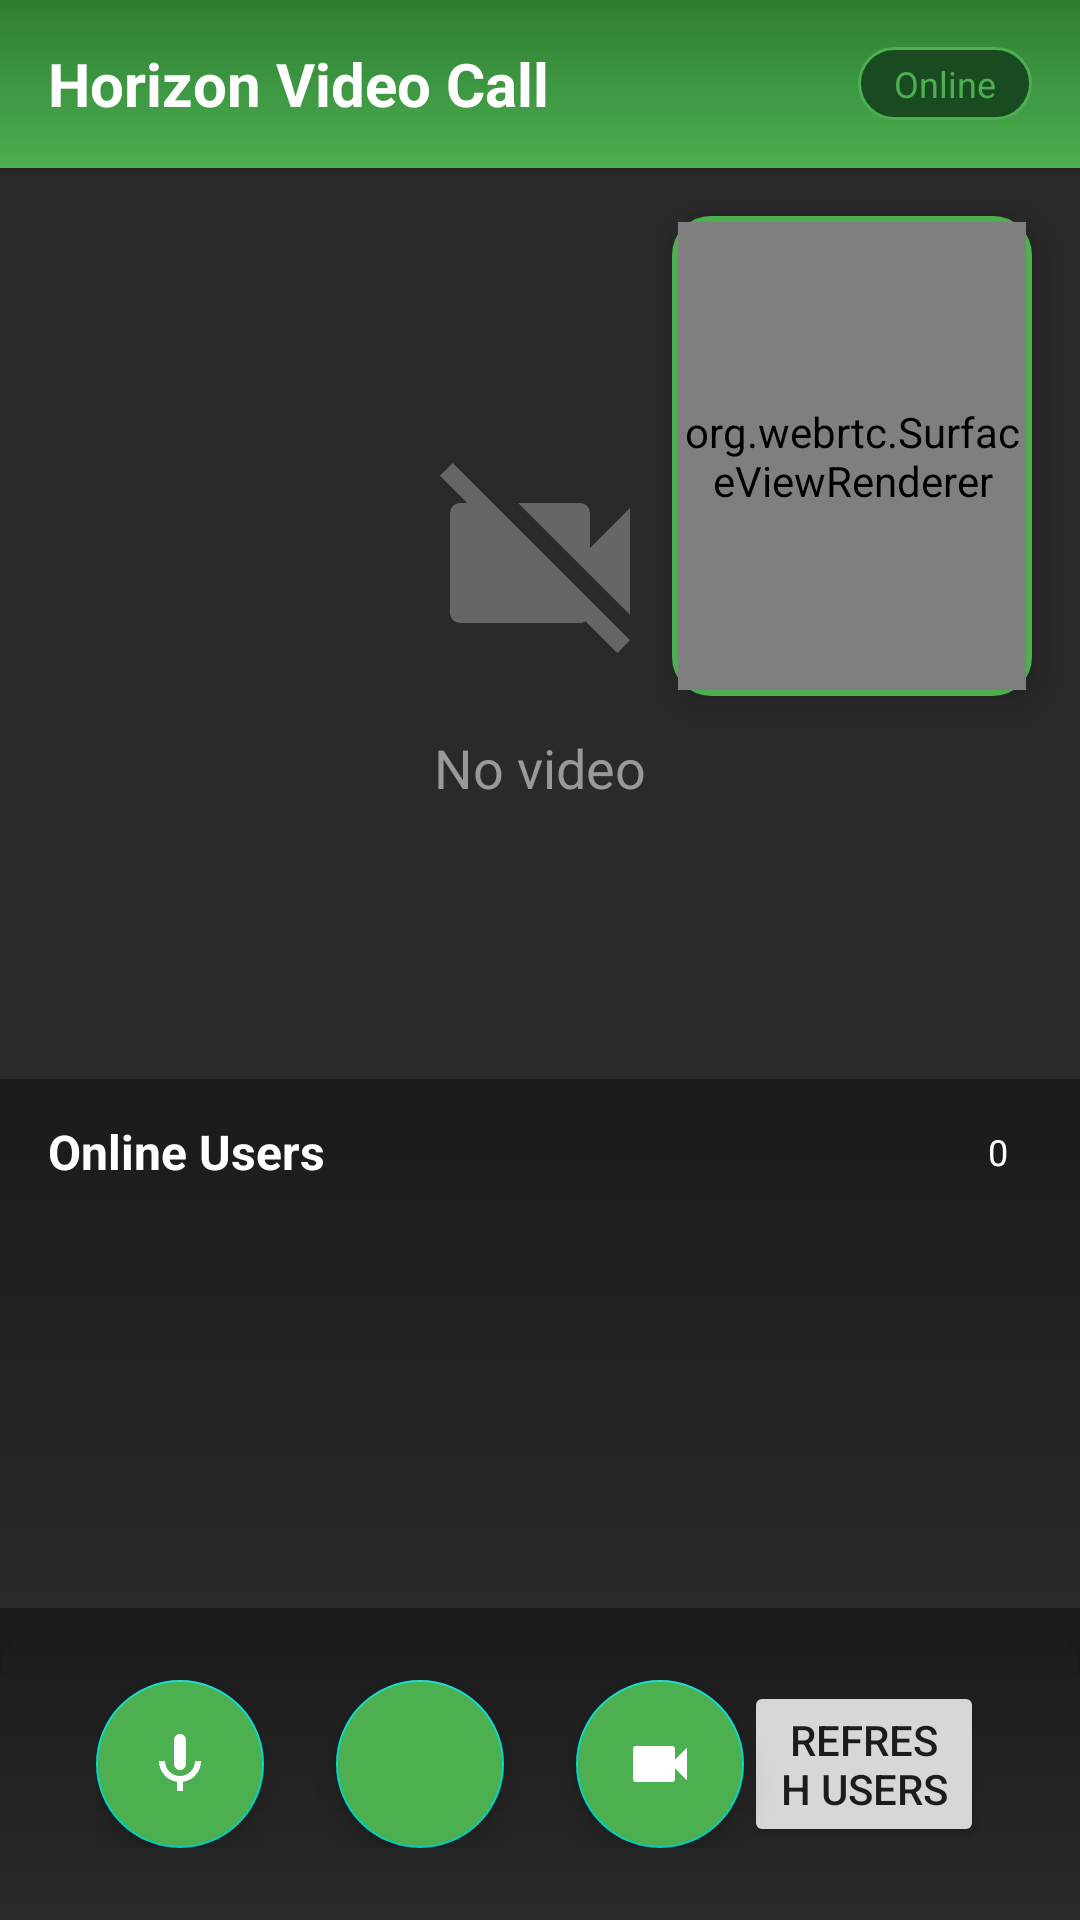

Write the Android layout XML for this screen, with the resource values it uses.
<!-- AndroidManifest.xml: application theme Theme.Horizon -->
<!-- res/layout/fragment_connect.xml -->
<?xml version="1.0" encoding="utf-8"?>
<RelativeLayout xmlns:android="http://schemas.android.com/apk/res/android"
    xmlns:app="http://schemas.android.com/apk/res-auto"
    android:layout_width="match_parent"
    android:layout_height="match_parent"
    android:background="#1a1a1a">

    
    <LinearLayout
        android:id="@+id/topBar"
        android:layout_width="match_parent"
        android:layout_height="?attr/actionBarSize"
        android:background="@drawable/gradient_top_bar"
        android:elevation="4dp"
        android:gravity="center_vertical"
        android:orientation="horizontal"
        android:paddingHorizontal="16dp">

        <TextView
            android:layout_width="0dp"
            android:layout_height="wrap_content"
            android:layout_weight="1"
            android:text="Horizon Video Call"
            android:textColor="#FFFFFF"
            android:textSize="20sp"
            android:textStyle="bold" />

        <TextView
            android:id="@+id/connectionStatus"
            android:layout_width="wrap_content"
            android:layout_height="wrap_content"
            android:background="@drawable/status_background"
            android:paddingHorizontal="12dp"
            android:paddingVertical="4dp"
            android:text="Online"
            android:textColor="#4CAF50"
            android:textSize="12sp" />

    </LinearLayout>

    
    <LinearLayout
        android:layout_width="match_parent"
        android:layout_height="match_parent"
        android:layout_below="@id/topBar"
        android:orientation="vertical">

        
        <FrameLayout
            android:id="@+id/remoteVideoContainer"
            android:layout_width="match_parent"
            android:layout_height="0dp"
            android:layout_weight="1"
            android:background="#000000">

            <org.webrtc.SurfaceViewRenderer
                android:id="@+id/remoteView"
                android:layout_width="match_parent"
                android:layout_height="match_parent" />

            
            <LinearLayout
                android:id="@+id/noVideoPlaceholder"
                android:layout_width="match_parent"
                android:layout_height="match_parent"
                android:background="#2a2a2a"
                android:gravity="center"
                android:orientation="vertical"
                android:visibility="visible">

                <ImageView
                    android:layout_width="80dp"
                    android:layout_height="80dp"
                    android:layout_marginBottom="16dp"
                    android:src="@drawable/ic_videocam_off"
                    app:tint="#666666" />

                <TextView
                    android:layout_width="wrap_content"
                    android:layout_height="wrap_content"
                    android:text="No video"
                    android:textColor="#999999"
                    android:textSize="18sp" />

            </LinearLayout>

            
            <FrameLayout
                android:id="@+id/localVideoContainer"
                android:layout_width="120dp"
                android:layout_height="160dp"
                android:layout_gravity="top|end"
                android:layout_margin="16dp"
                android:background="@drawable/local_video_background"
                android:elevation="8dp">

                <org.webrtc.SurfaceViewRenderer
                    android:id="@+id/localView"
                    android:layout_width="match_parent"
                    android:layout_height="match_parent"
                    android:layout_margin="2dp" />

                
                <LinearLayout
                    android:id="@+id/localVideoPlaceholder"
                    android:layout_width="match_parent"
                    android:layout_height="match_parent"
                    android:background="#333333"
                    android:gravity="center"
                    android:visibility="gone">

                    <ImageView
                        android:layout_width="32dp"
                        android:layout_height="32dp"
                        android:src="@drawable/ic_account_circle"
                        app:tint="#666666" />

                </LinearLayout>

            </FrameLayout>

            
            <LinearLayout
                android:id="@+id/callStatusContainer"
                android:layout_width="wrap_content"
                android:layout_height="wrap_content"
                android:layout_gravity="center_horizontal|top"
                android:layout_marginTop="32dp"
                android:background="@drawable/call_status_background"
                android:orientation="horizontal"
                android:paddingHorizontal="16dp"
                android:paddingVertical="8dp"
                android:visibility="gone">

                <TextView
                    android:id="@+id/callStatusText"
                    android:layout_width="wrap_content"
                    android:layout_height="wrap_content"
                    android:text="Connecting..."
                    android:textColor="#FFFFFF"
                    android:textSize="14sp" />

                <ProgressBar
                    android:layout_width="16dp"
                    android:layout_height="16dp"
                    android:layout_marginStart="8dp"
                    android:indeterminateTint="#FFFFFF" />

            </LinearLayout>

        </FrameLayout>

        
        <LinearLayout
            android:id="@+id/userListContainer"
            android:layout_width="match_parent"
            android:layout_height="wrap_content"
            android:background="@drawable/user_list_background"
            android:orientation="vertical"
            android:paddingHorizontal="16dp"
            android:paddingVertical="12dp">

            <LinearLayout
                android:layout_width="match_parent"
                android:layout_height="wrap_content"
                android:gravity="center_vertical"
                android:orientation="horizontal">

                <TextView
                    android:layout_width="0dp"
                    android:layout_height="wrap_content"
                    android:layout_weight="1"
                    android:text="Online Users"
                    android:textColor="#FFFFFF"
                    android:textSize="16sp"
                    android:textStyle="bold" />
                <TextView
                    android:id="@+id/userCount"
                    android:layout_width="wrap_content"
                    android:layout_height="wrap_content"
                    android:background="@drawable/user_count_background"
                    android:paddingHorizontal="8dp"
                    android:paddingVertical="4dp"
                    android:text="0"
                    android:textColor="#FFFFFF"
                    android:textSize="12sp" />

            </LinearLayout>

            <androidx.recyclerview.widget.RecyclerView
                android:id="@+id/userRecyclerView"
                android:layout_width="match_parent"
                android:layout_height="120dp"
                android:layout_marginTop="8dp"
                android:clipToPadding="false"
                android:orientation="horizontal"
                android:paddingVertical="8dp" />

        </LinearLayout>

        
        <LinearLayout
            android:id="@+id/controlPanel"
            android:layout_width="match_parent"
            android:layout_height="wrap_content"
            android:background="@drawable/control_panel_background"
            android:gravity="center"
            android:orientation="horizontal"
            android:paddingHorizontal="32dp"
            android:paddingVertical="24dp">

            
            <com.google.android.material.floatingactionbutton.FloatingActionButton
                android:id="@+id/muteAudioButton"
                android:layout_width="wrap_content"
                android:layout_height="wrap_content"
                android:layout_marginEnd="16dp"
                android:backgroundTint="#4CAF50"
                android:src="@drawable/ic_mic"
                app:tint="#FFFFFF"
                app:fabSize="normal" />

            
            <com.google.android.material.floatingactionbutton.FloatingActionButton
                android:id="@+id/callButton"
                android:layout_width="wrap_content"
                android:layout_height="wrap_content"
                android:layout_marginHorizontal="8dp"
                android:backgroundTint="#4CAF50"
                android:src="@drawable/ic_call"
                app:tint="#FFFFFF"
                app:fabSize="auto" />

            
            <com.google.android.material.floatingactionbutton.FloatingActionButton
                android:id="@+id/toggleVideoButton"
                android:layout_width="wrap_content"
                android:layout_height="wrap_content"
                android:layout_marginStart="16dp"
                android:backgroundTint="#4CAF50"
                android:src="@drawable/ic_videocam"
                app:tint="#FFFFFF"
                app:fabSize="normal" />
            <Button
                android:id="@+id/refreshUsersButton"
                android:layout_width="wrap_content"
                android:layout_height="wrap_content"
                android:text="Refresh Users"
                android:onClick="@{() -> refreshOnlineUsers()}" />

        </LinearLayout>

    </LinearLayout>

    
    <LinearLayout
        android:id="@+id/loadingOverlay"
        android:layout_width="match_parent"
        android:layout_height="match_parent"
        android:background="#80000000"
        android:gravity="center"
        android:orientation="vertical"
        android:visibility="gone">

        <ProgressBar
            android:layout_width="48dp"
            android:layout_height="48dp"
            android:indeterminateTint="#4CAF50" />

        <TextView
            android:id="@+id/loadingText"
            android:layout_width="wrap_content"
            android:layout_height="wrap_content"
            android:layout_marginTop="16dp"
            android:text="Initializing..."
            android:textColor="#FFFFFF"
            android:textSize="16sp" />

    </LinearLayout>

</RelativeLayout>
<!-- resources referenced by this layout -->
<resources>
  <!-- drawable call_status_background (drawable) -->
  <?xml version="1.0" encoding="utf-8"?>
  <shape xmlns:android="http://schemas.android.com/apk/res/android">
      <corners android:radius="20dp" />
      <solid android:color="#80000000" />
  </shape>
  <!-- drawable control_panel_background (drawable) -->
  <?xml version="1.0" encoding="utf-8"?>
  <shape xmlns:android="http://schemas.android.com/apk/res/android">
      <gradient
          android:angle="90"
          android:startColor="#2a2a2a"
          android:endColor="#1a1a1a"
          android:type="linear" />
      <corners android:topLeftRadius="24dp" android:topRightRadius="24dp" />
  </shape>
  <!-- drawable gradient_top_bar (drawable) -->
  <?xml version="1.0" encoding="utf-8"?>
  <shape xmlns:android="http://schemas.android.com/apk/res/android">
      <gradient
          android:angle="90"
          android:startColor="#4CAF50"
          android:endColor="#2E7D32"
          android:type="linear" />
  </shape>
  <!-- drawable ic_mic (drawable) -->
  <?xml version="1.0" encoding="utf-8"?>
  <vector xmlns:android="http://schemas.android.com/apk/res/android"
      android:width="24dp"
      android:height="24dp"
      android:viewportWidth="24"
      android:viewportHeight="24">
      <path
          android:fillColor="#FFFFFF"
          android:pathData="M12,2C13.1,2 14,2.9 14,4L14,12C14,13.1 13.1,14 12,14C10.9,14 10,13.1 10,12L10,4C10,2.9 10.9,2 12,2M19,11C19,14.53 16.39,17.44 13,17.93L13,21L11,21L11,17.93C7.61,17.44 5,14.53 5,11L7,11C7,13.76 9.24,16 12,16C14.76,16 17,13.76 17,11L19,11Z" />
  </vector>
  <!-- drawable ic_videocam (drawable) -->
  <?xml version="1.0" encoding="utf-8"?>
  <vector xmlns:android="http://schemas.android.com/apk/res/android"
      android:width="24dp"
      android:height="24dp"
      android:viewportWidth="24"
      android:viewportHeight="24">
      <path
          android:fillColor="#FFFFFF"
          android:pathData="M17,10.5V7A1,1 0 0,0 16,6H4A1,1 0 0,0 3,7V17A1,1 0 0,0 4,18H16A1,1 0 0,0 17,17V13.5L21,17.5V6.5L17,10.5Z" />
  </vector>
  <!-- drawable ic_videocam_off (drawable) -->
  <?xml version="1.0" encoding="utf-8"?>
  <vector xmlns:android="http://schemas.android.com/apk/res/android"
      android:width="24dp"
      android:height="24dp"
      android:viewportWidth="24"
      android:viewportHeight="24">
      <path
          android:fillColor="#FFFFFF"
          android:pathData="M21,6.5L17,10.5V7A1,1 0 0,0 16,6H9.82L21,17.18V6.5M3.27,2L2,3.27L4.73,6H4A1,1 0 0,0 3,7V17A1,1 0 0,0 4,18H16C16.21,18 16.39,17.92 16.55,17.82L19.73,21L21,19.73L3.27,2Z" />
  </vector>
  <!-- drawable local_video_background (drawable) -->
  <?xml version="1.0" encoding="utf-8"?>
  <shape xmlns:android="http://schemas.android.com/apk/res/android">
      <corners android:radius="12dp" />
      <solid android:color="#333333" />
      <stroke
          android:width="2dp"
          android:color="#4CAF50" />
  </shape>
  <!-- drawable status_background (drawable) -->
  <?xml version="1.0" encoding="utf-8"?>
  <shape xmlns:android="http://schemas.android.com/apk/res/android">
      <corners android:radius="12dp" />
      <solid android:color="#1A4A20" />
      <stroke
          android:width="1dp"
          android:color="#4CAF50" />
  </shape>
  <!-- drawable user_list_background (drawable) -->
  <?xml version="1.0" encoding="utf-8"?>
  <shape xmlns:android="http://schemas.android.com/apk/res/android">
      <gradient
          android:angle="90"
          android:startColor="#2a2a2a"
          android:endColor="#1a1a1a"
          android:type="linear" />
  </shape>
  <style name="Theme.Horizon" parent="Base.Theme.Horizon" />
  <style name="Base.Theme.Horizon" parent="Theme.MaterialComponents.DayNight.NoActionBar">
          
           <item name="colorPrimary">@color/colorPrimary</item>
          <item name="colorPrimaryDark">@color/colorPrimaryDark</item>
          <item name="colorAccent">@color/colorAccent</item>"
      </style>
  <color name="colorPrimary">#FFFFFFFF</color>
  <color name="colorPrimaryDark">#292929</color>
  <color name="colorAccent">#FDBE3B</color>
</resources>
